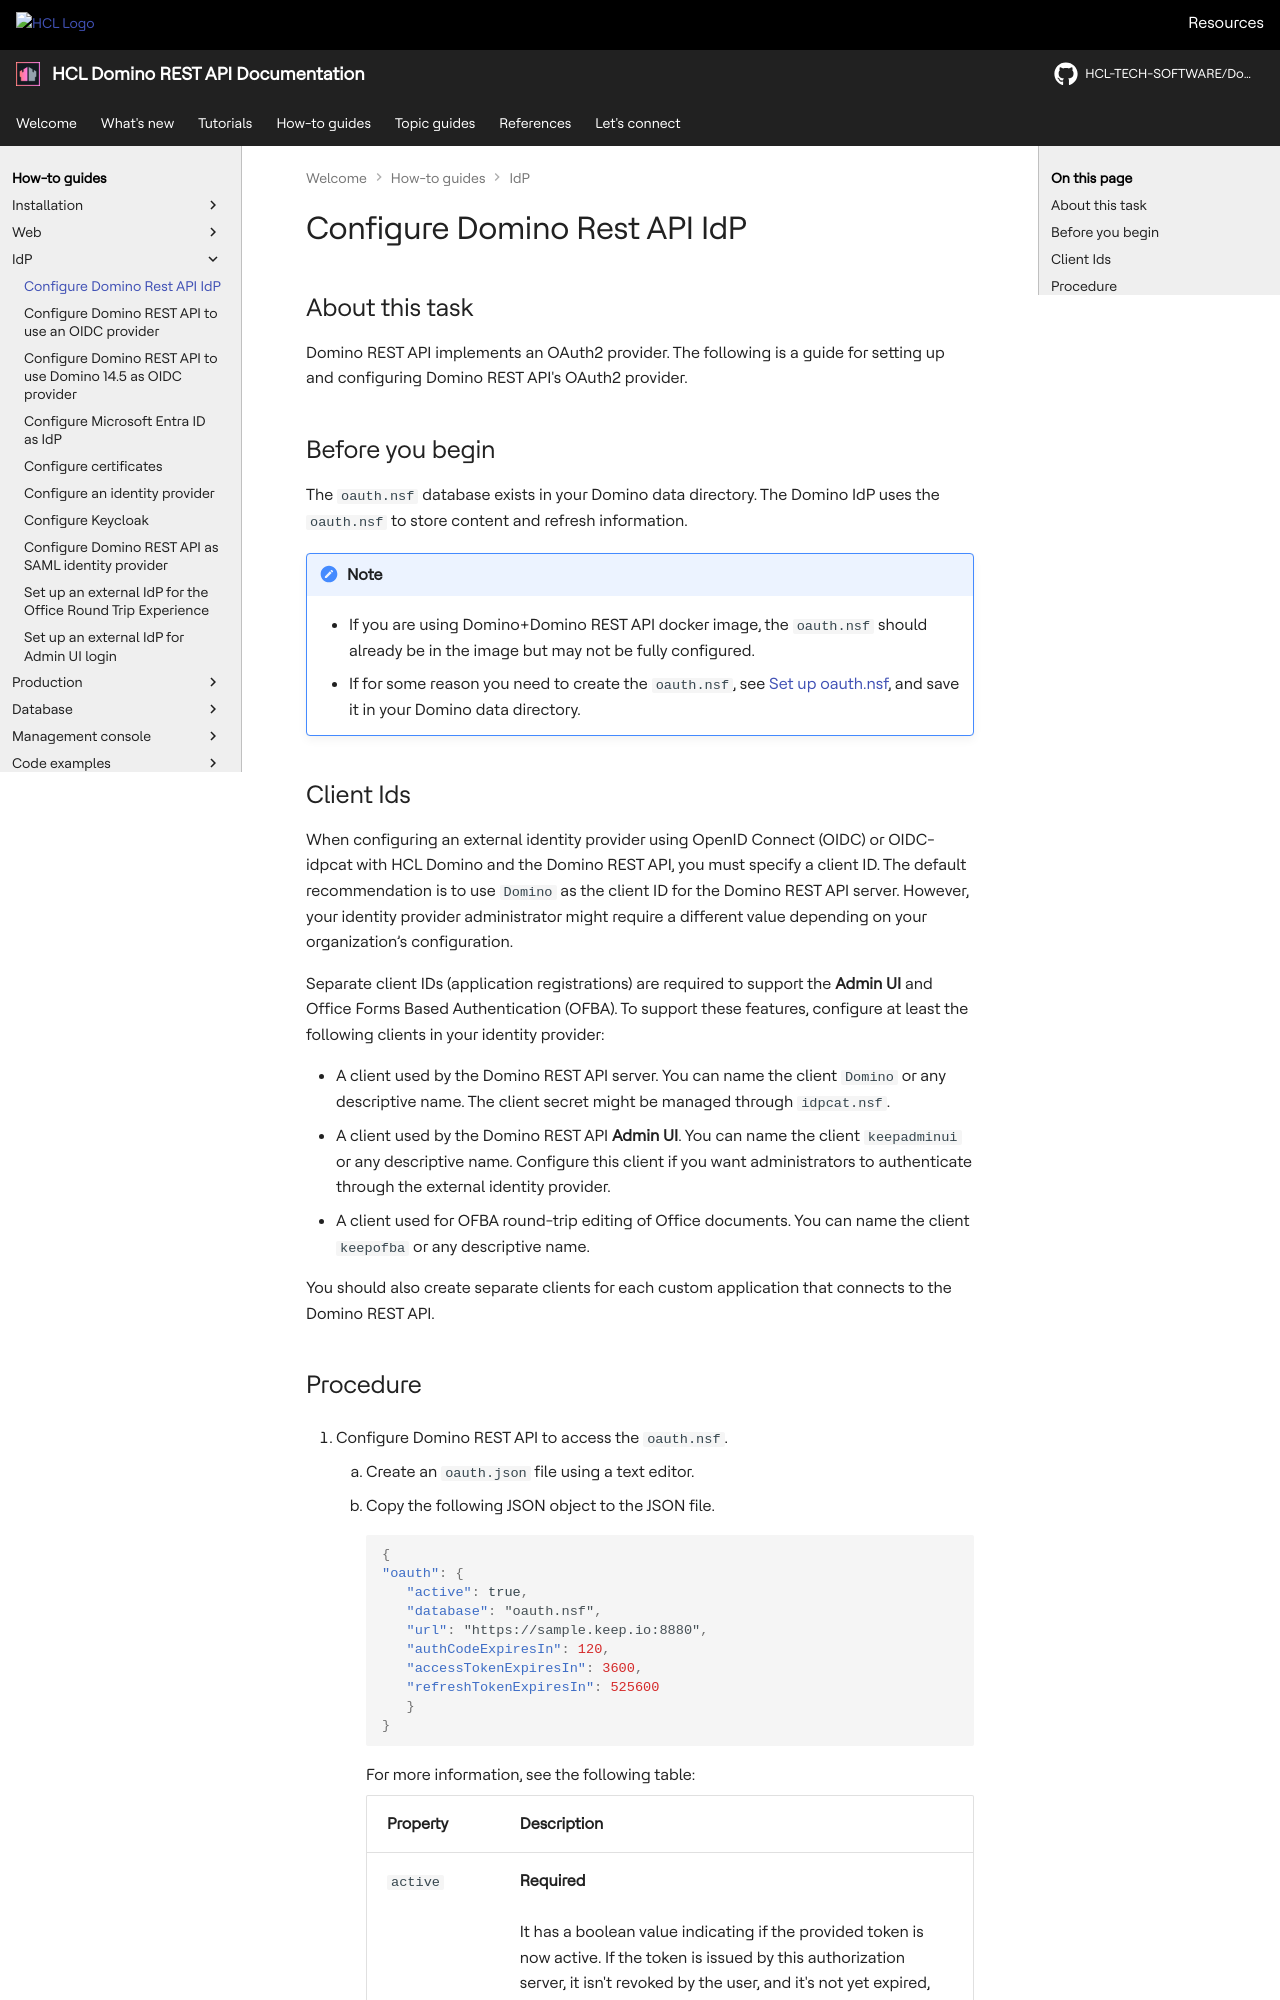

repository: HCL-TECH-SOFTWARE/Domino-rest-api · page: howto/IdP/configuredrapiIdP.html · generator: mkdocs

# Configure Domino Rest API IdP

## About this task

Domino REST API implements an OAuth2 provider. The following is a guide for setting up and configuring Domino REST API's OAuth2 provider.

## Before you begin

The `oauth.nsf` database exists in your Domino data directory. The Domino IdP uses the `oauth.nsf` to store content and refresh information.

!!! note

    - If you are using Domino+Domino REST API docker image, the `oauth.nsf` should already be in the image but may not be fully configured.
    - If for some reason you need to create the `oauth.nsf`, see [Set up oauth.nsf](../../references/security//setupoauthnsf.md), and save it in your Domino data directory.

--8<-- "onclientids.md"
